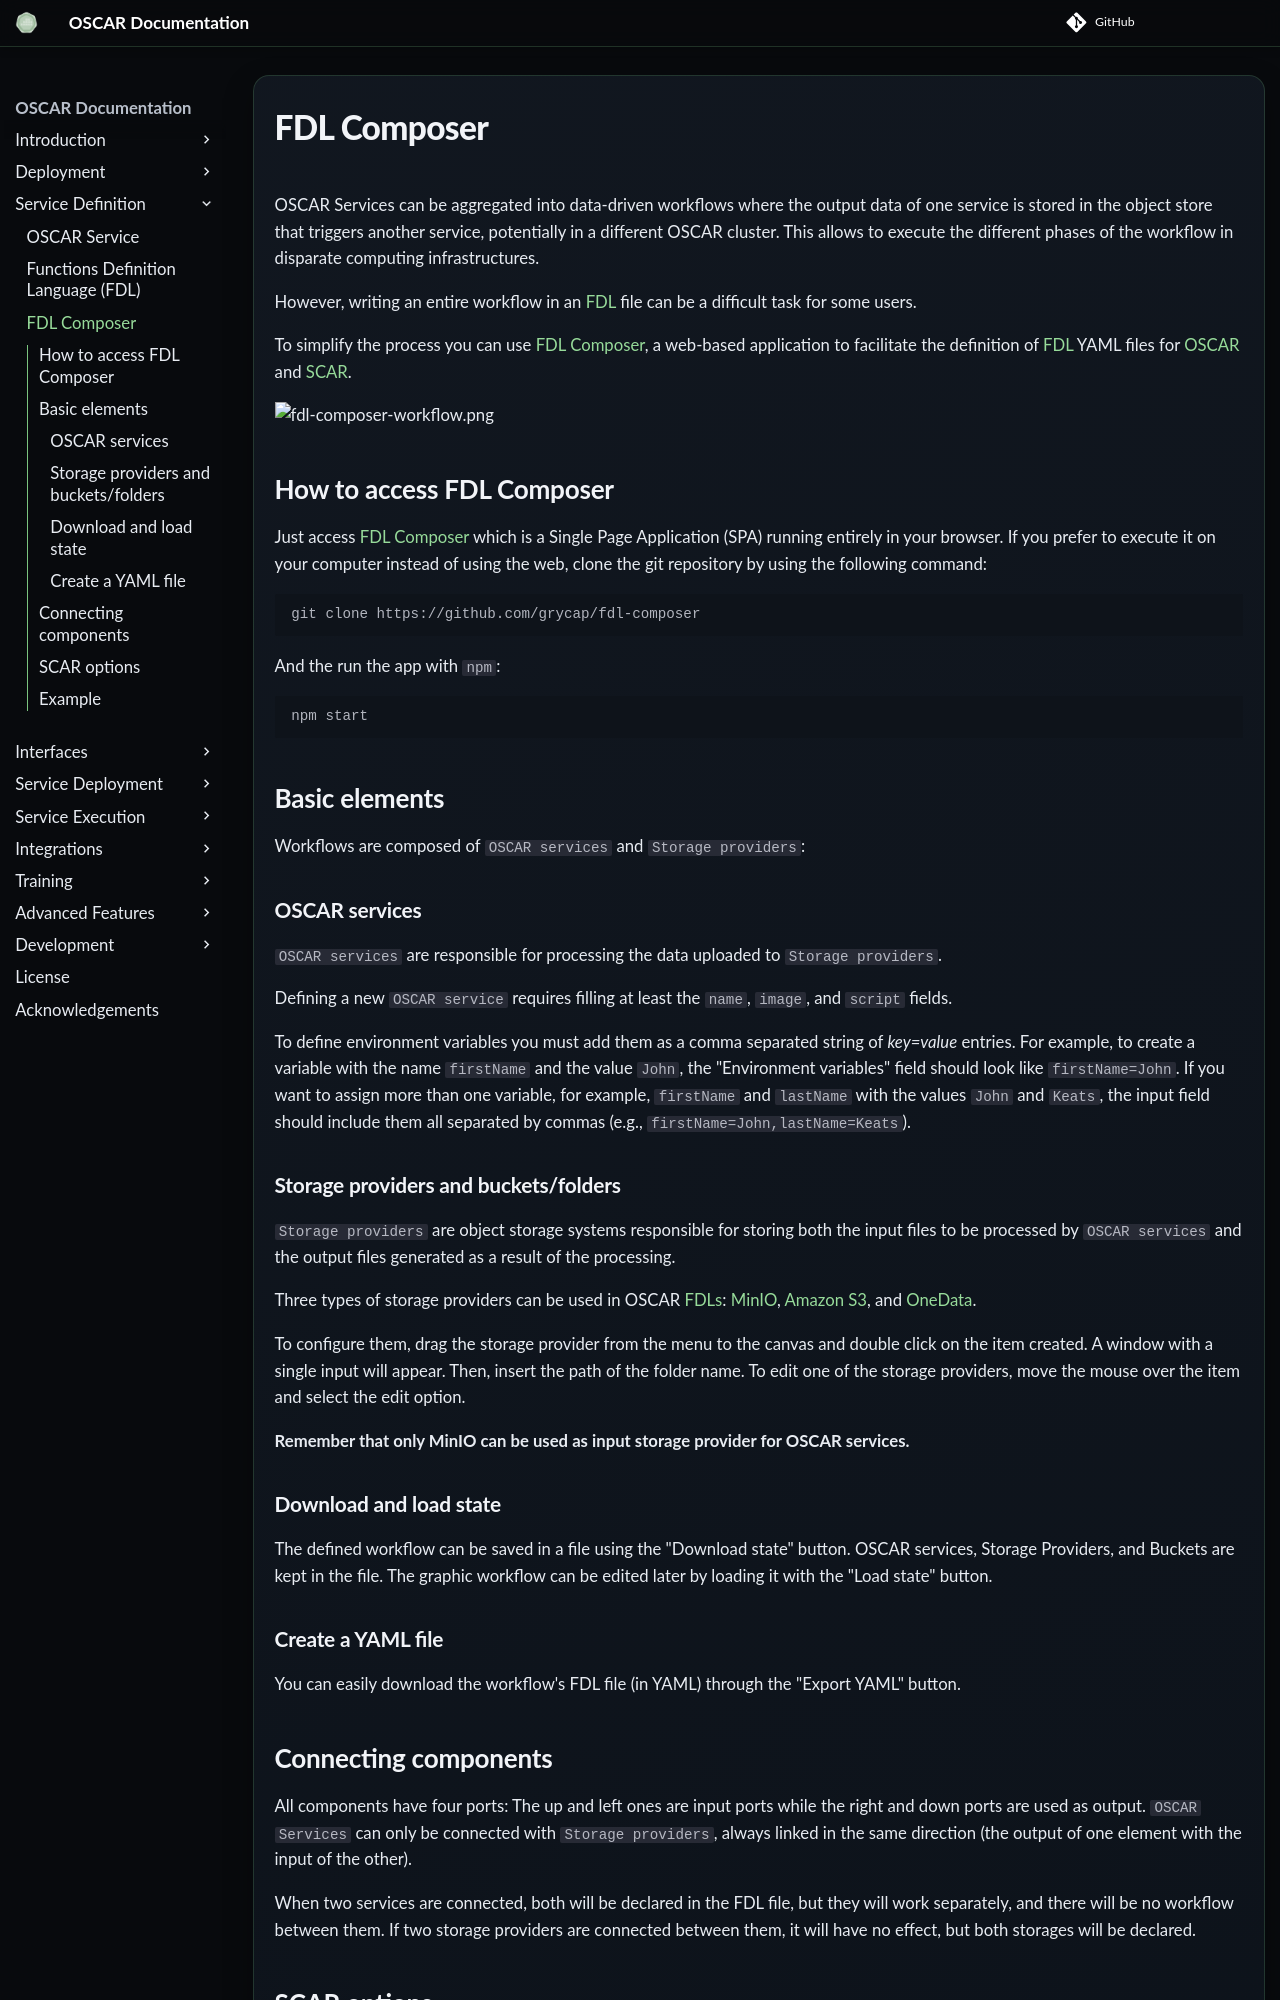

repository: grycap/oscar · page: v4.2.0/fdl-composer/index.html · generator: mkdocs

# FDL Composer

OSCAR Services can be aggregated into data-driven workflows where the output data of one service is stored in the object store that triggers another service, potentially in a different OSCAR cluster. This allows to execute the different phases of the workflow in disparate computing infrastructures.


However, writing an entire workflow in an [FDL](fdl.md) file can be a difficult task for some users.


To simplify the process you can use
[FDL Composer](http://composer.oscar.grycap.net), a web-based application
to facilitate the definition of [FDL](fdl.md) YAML
files for [OSCAR](https://oscar.grycap.net/) and
[SCAR](https://scar.readthedocs.io).

![fdl-composer-workflow.png](images/fdl-composer/fdl-composer-workflow.png)

## How to access FDL Composer


Just access [FDL Composer](https://composer.oscar.grycap.net/) which is a Single Page Application (SPA) running entirely in your browser. If you prefer to
execute it on your computer instead of using the web, clone the git repository
by using the following command:

``` sh
git clone https://github.com/grycap/fdl-composer
```

And the run the app with `npm`:

``` sh
npm start
```

## Basic elements

Workflows are composed of `OSCAR services` and `Storage providers`:

### OSCAR services

`OSCAR services` are responsible for processing the data uploaded to
`Storage providers`.

Defining a new `OSCAR service`  requires filling at least the `name`, `image`,
and `script` fields.

To define environment variables you must add them as a comma separated string of
*key=value* entries. For example,  to create a variable with the name
`firstName` and the value `John`, the "Environment variables" field should
look like `firstName=John`. If you want to assign more than one variable, for
example, `firstName` and `lastName` with the values `John` and `Keats`, the
input field should include them all separated by commas (e.g.,
`firstName=John,lastName=Keats`).

### Storage providers and buckets/folders

`Storage providers` are object storage systems  responsible for storing both
the input files to be processed by `OSCAR services` and the output files
generated as a result of the processing.

Three types of storage providers can be used in OSCAR
[FDLs](fdl.md): [MinIO](https://min.io),
[Amazon S3](https://aws.amazon.com/s3), and [OneData](https://onedata.org).

To configure them, drag the storage
provider from the menu to the canvas and double click on the item created. A
window with a single input will appear. Then, insert the path of the folder
name. To edit one of the storage providers, move the mouse over the item and
select the edit option.

**Remember that only MinIO can be used as input storage provider for OSCAR
services.**

### Download and load state

The defined workflow can be saved in a file using the "Download state" button.
OSCAR services, Storage Providers, and Buckets are kept in the file. The
graphic workflow can be edited later by loading it with the "Load state" button.

### Create a YAML file

 You can easily download the workflow's FDL file (in YAML) through the "Export
 YAML" button.
